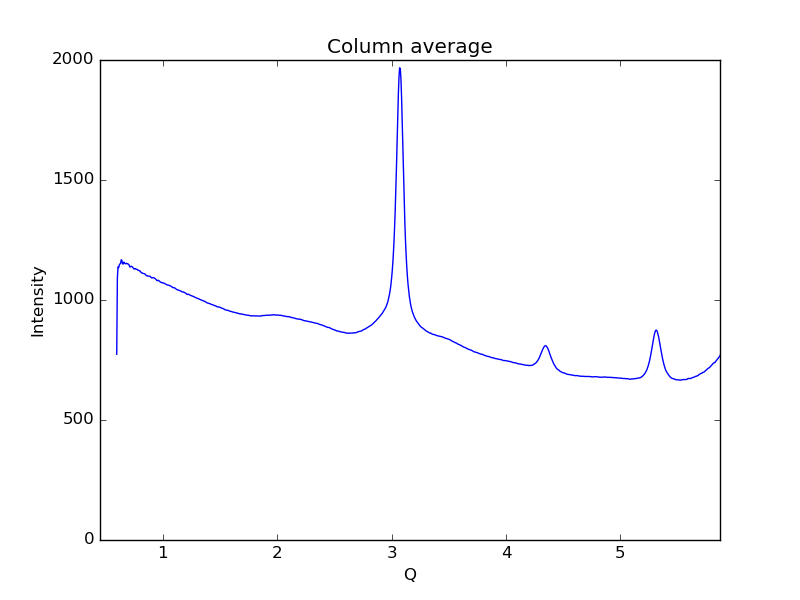

Data behind this chart, as committed beside it:
0.59621693822088684, 773.924
0.6019, 1091
0.6075, 1138
0.6132, 1135
0.6189, 1146
0.6245, 1151
0.6302, 1153
0.6358, 1168
0.6415, 1165
0.6472, 1151
0.6528, 1150
0.6585, 1158
0.6641, 1154
0.6698, 1152
0.6755, 1150
0.6811, 1153
0.6868, 1151
0.6924, 1151
0.6981, 1149
0.7038, 1147
0.7094, 1138
0.7151, 1138
0.7207, 1141
0.7264, 1140
0.7321, 1138
0.7377, 1135
0.7434, 1132
0.749, 1129
0.7547, 1131
0.7603, 1131
0.766, 1128
0.7717, 1128
0.7773, 1126
0.783, 1124
0.7886, 1124
0.7943, 1122
0.8, 1121
0.8056, 1117
0.8113, 1115
0.8169, 1112
0.8226, 1112
0.8283, 1111
0.8339, 1110
0.8396, 1109
0.8452, 1107
0.8509, 1104
0.8566, 1101
0.8622, 1101
0.8679, 1099
0.8735, 1100
0.8792, 1099
0.8849, 1099
0.8905, 1097
0.8962, 1094
0.9018, 1092
0.9075, 1092
0.9132, 1094
0.9188, 1093
0.9245, 1092
0.9301, 1090
0.9358, 1088
... 939 more rows
